Run: headless pygame with SDL's dummy video driver; simulated clock (each Clock.tick advances the game by its frame time, no real sleeping); random seed 0; keys injected as events and as key.get_pressed() state; no mouse input.
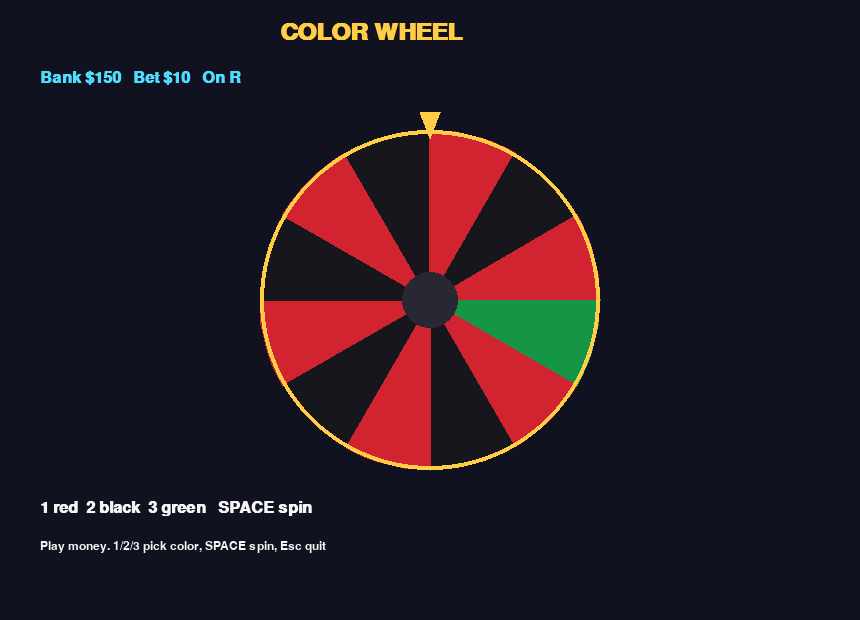
Frame 1 of 4 · flips 1–60 · no input
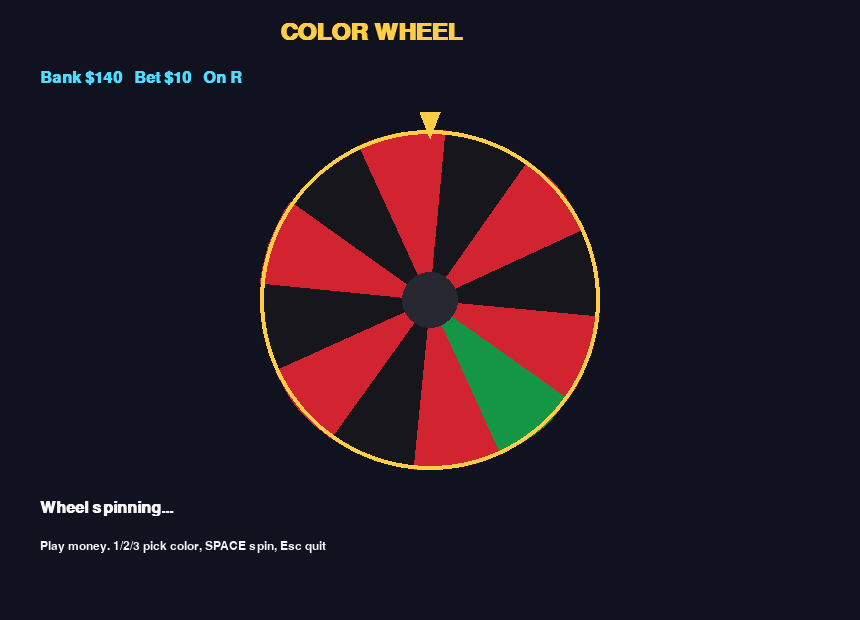
Frame 2 of 4 · flips 61–180 · tapped SPACE, RETURN · held RIGHT (→), D
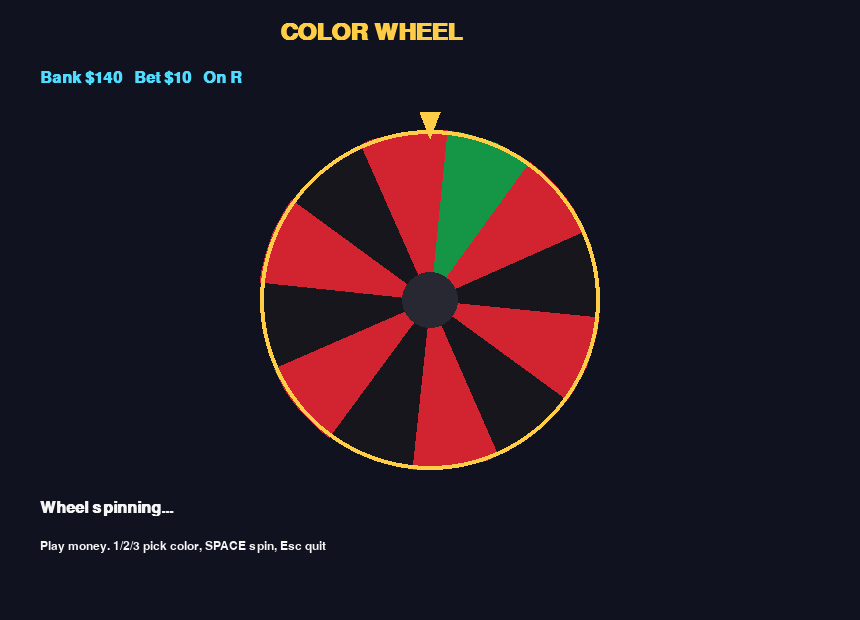
Frame 3 of 4 · flips 181–300 · held DOWN (↓), S
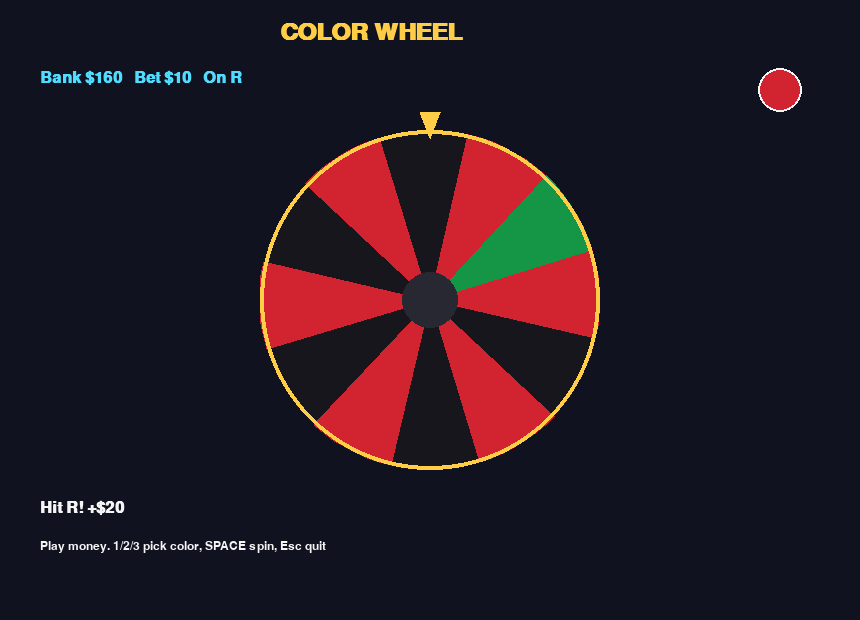
Frame 4 of 4 · flips 301–420 · held LEFT (←), A, UP (↑), W

The pygame program that drew these frames:

#!/usr/bin/env python3
"""Color Wheel — simple 3-color roulette (play money)."""
import math
import random
import sys

import pygame

WIDTH, HEIGHT = 860, 620
BG = (16, 18, 32)
RED = (210, 36, 48)
BLACK = (22, 22, 28)
GREEN = (20, 150, 70)
GOLD = (255, 205, 70)
WHITE = (245, 245, 245)
CYAN = (80, 220, 255)

POCKETS = ["G"] + ["R", "B"] * 5 + ["R"]
COLORS = {"R": RED, "B": BLACK, "G": GREEN}
PAY = {"R": 2, "B": 2, "G": 12}


def main():
    pygame.init()
    screen = pygame.display.set_mode((WIDTH, HEIGHT))
    pygame.display.set_caption("Color Wheel")
    clock = pygame.time.Clock()
    title = pygame.font.SysFont("arial", 36, bold=True)
    ui = pygame.font.SysFont("arial", 24, bold=True)
    small = pygame.font.SysFont("arial", 18)

    bank = 150
    bet = 10
    choice = "R"
    angle = 0.0
    spin_v = 0.0
    spinning = False
    result = None
    message = "1 red  2 black  3 green   SPACE spin"

    cx, cy, radius = 430, 300, 170
    n = len(POCKETS)

    while True:
        for event in pygame.event.get():
            if event.type == pygame.QUIT:
                pygame.quit()
                sys.exit(0)
            if event.type == pygame.KEYDOWN:
                if event.key == pygame.K_ESCAPE:
                    pygame.quit()
                    sys.exit(0)
                if not spinning:
                    if event.key == pygame.K_1:
                        choice = "R"
                        message = "Bet on RED"
                    if event.key == pygame.K_2:
                        choice = "B"
                        message = "Bet on BLACK"
                    if event.key == pygame.K_3:
                        choice = "G"
                        message = "Bet on GREEN (12x)"
                    if event.key == pygame.K_SPACE and bank >= bet:
                        bank -= bet
                        spinning = True
                        result = None
                        spin_v = random.uniform(18, 28)
                        message = "Wheel spinning..."

        if spinning:
            angle = (angle + spin_v) % 360
            spin_v *= 0.985
            if spin_v < 0.15:
                spinning = False
                spin_v = 0
                pointer = (-angle) % 360
                idx = int(pointer / (360 / n)) % n
                result = POCKETS[idx]
                if result == choice:
                    win = bet * PAY[choice]
                    bank += win
                    message = f"Hit {result}! +${win}"
                else:
                    message = f"Landed {result}. No win."
                if bank < bet:
                    message += "  Bank empty."

        screen.fill(BG)
        screen.blit(title.render("COLOR WHEEL", True, GOLD), (280, 20))
        screen.blit(ui.render(f"Bank ${bank}   Bet ${bet}   On {choice}", True, CYAN), (40, 70))

        start = math.radians(angle)
        slice_deg = 360 / n
        for i, p in enumerate(POCKETS):
            a0 = start + math.radians(i * slice_deg)
            points = [(cx, cy)]
            for step in range(8):
                a = a0 + math.radians(slice_deg * step / 7)
                points.append((cx + radius * math.cos(a), cy + radius * math.sin(a)))
            pygame.draw.polygon(screen, COLORS[p], points)
        pygame.draw.circle(screen, GOLD, (cx, cy), radius, 4)
        pygame.draw.circle(screen, (40, 40, 50), (cx, cy), 28)
        pygame.draw.polygon(screen, GOLD, [(cx - 10, cy - radius - 18), (cx + 10, cy - radius - 18), (cx, cy - radius + 8)])

        screen.blit(ui.render(message, True, WHITE), (40, 500))
        screen.blit(small.render("Play money. 1/2/3 pick color, SPACE spin, Esc quit", True, WHITE), (40, 540))
        if result:
            blob = COLORS[result]
            pygame.draw.circle(screen, blob, (780, 90), 22)
            pygame.draw.circle(screen, WHITE, (780, 90), 22, 2)
        pygame.display.flip()
        clock.tick(60)


if __name__ == "__main__":
    main()
